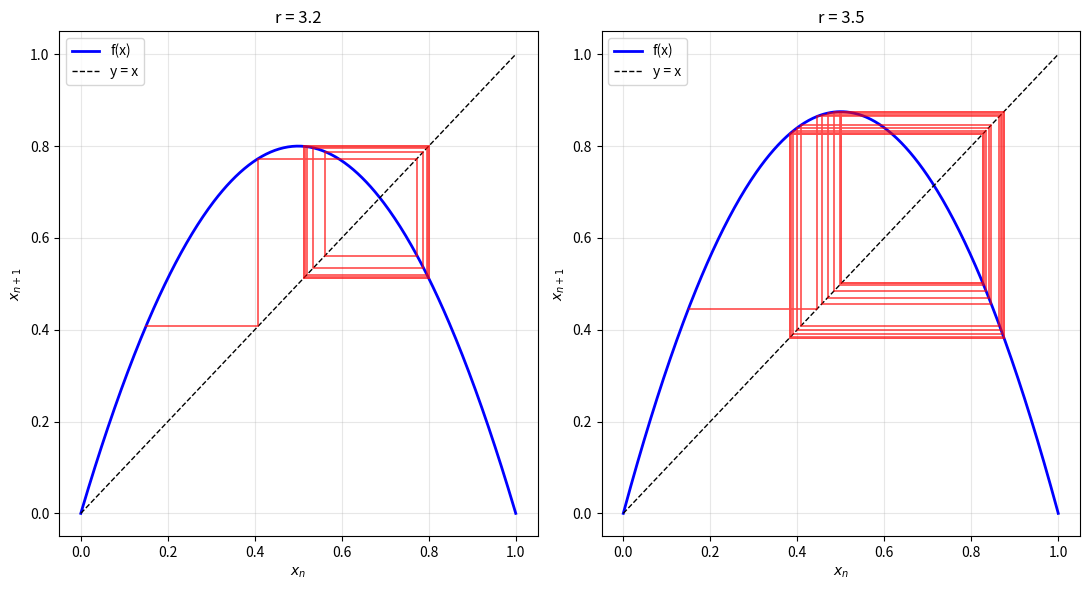

The matplotlib source for this figure:
from numpy import linspace
import matplotlib.pyplot as plt


def formula(x, r):
    """Формула"""
    return r * x * (1 - x)

def lamerey(f, r, x0 = 0.2, steps = 40):
    """"Построение лестницы Ламерея"""
    xs, ys = [], []
    x = x0
    for _ in range(steps):
        y = f(x, r)
        xs.append(x); ys.append(y)
        xs.append(y); ys.append(y)
        x = y
    return xs, ys


fig, (ax1, ax2) = plt.subplots(1, 2, figsize=(11, 6))

x = linspace(0, 1, 400)

"""График 1: r = 3.2"""
r1 = 3.2
ax1.plot(x, formula(x, r1), "b-", linewidth = 2, label = "f(x)")
ax1.plot(x, x, "k--", linewidth = 1, label = "y = x")
xs, ys = lamerey(formula, r1, x0 = 0.15, steps = 25)
ax1.plot(xs, ys, "r-", linewidth = 1.2, alpha = 0.7)
ax1.grid(True, alpha = 0.3)
ax1.set_title(f"r = {r1}", fontsize = 12)
ax1.set_xlabel("$x_n$")
ax1.set_ylabel("$x_{n+1}$")
ax1.legend()

"""График 2: r = 3.5"""
r2 = 3.5
ax2.plot(x, formula(x, r2), "b-", linewidth = 2, label = "f(x)")
ax2.plot(x, x, "k--", linewidth = 1, label = "y = x")
xs, ys = lamerey(formula, r2, x0 = 0.15, steps = 40)
ax2.plot(xs, ys, "r-", linewidth = 1.2, alpha = 0.7)
ax2.grid(True, alpha = 0.3)
ax2.set_title(f"r = {r2}", fontsize = 12)
ax2.set_xlabel("$x_n$")
ax2.set_ylabel("$x_{n+1}$")
ax2.legend()

plt.tight_layout()
plt.savefig("H2.png", dpi = 150)
plt.show()
